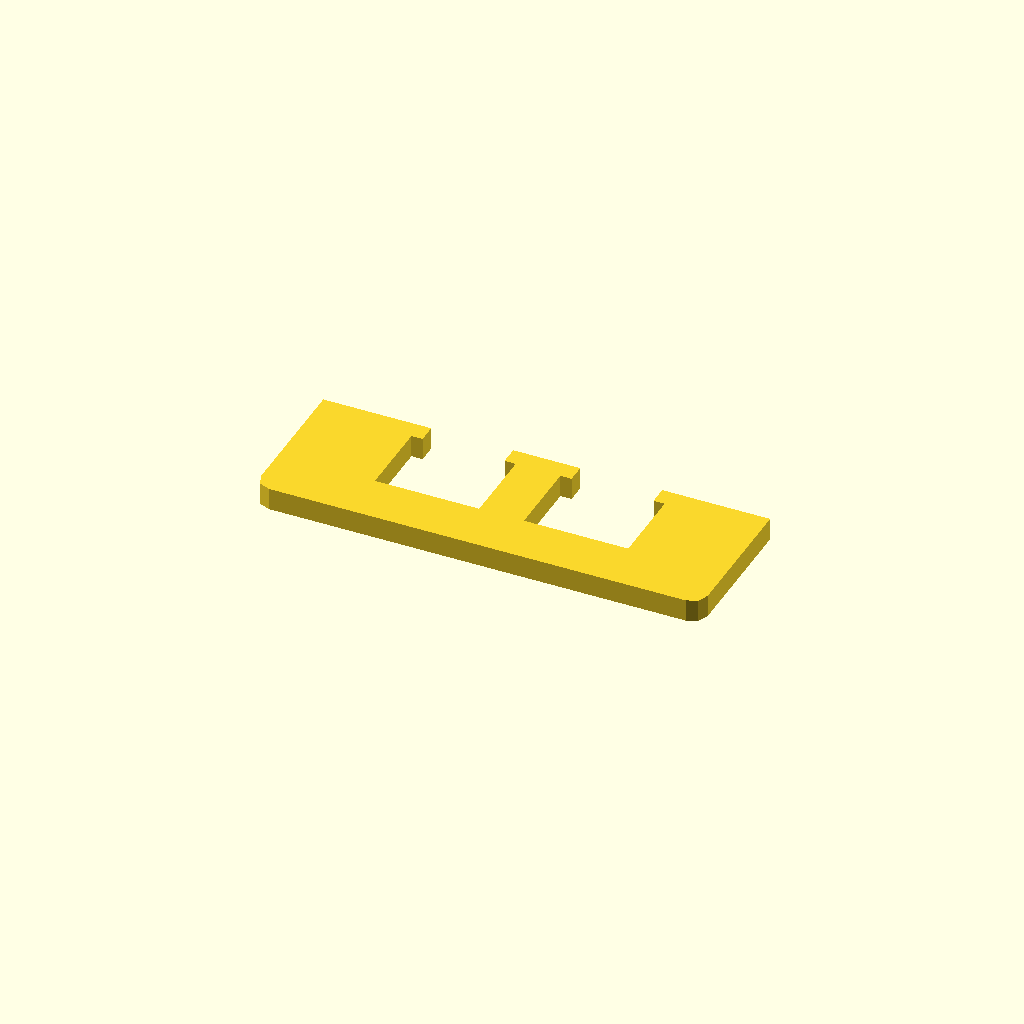
Cell 1 — every parameter at its default value.
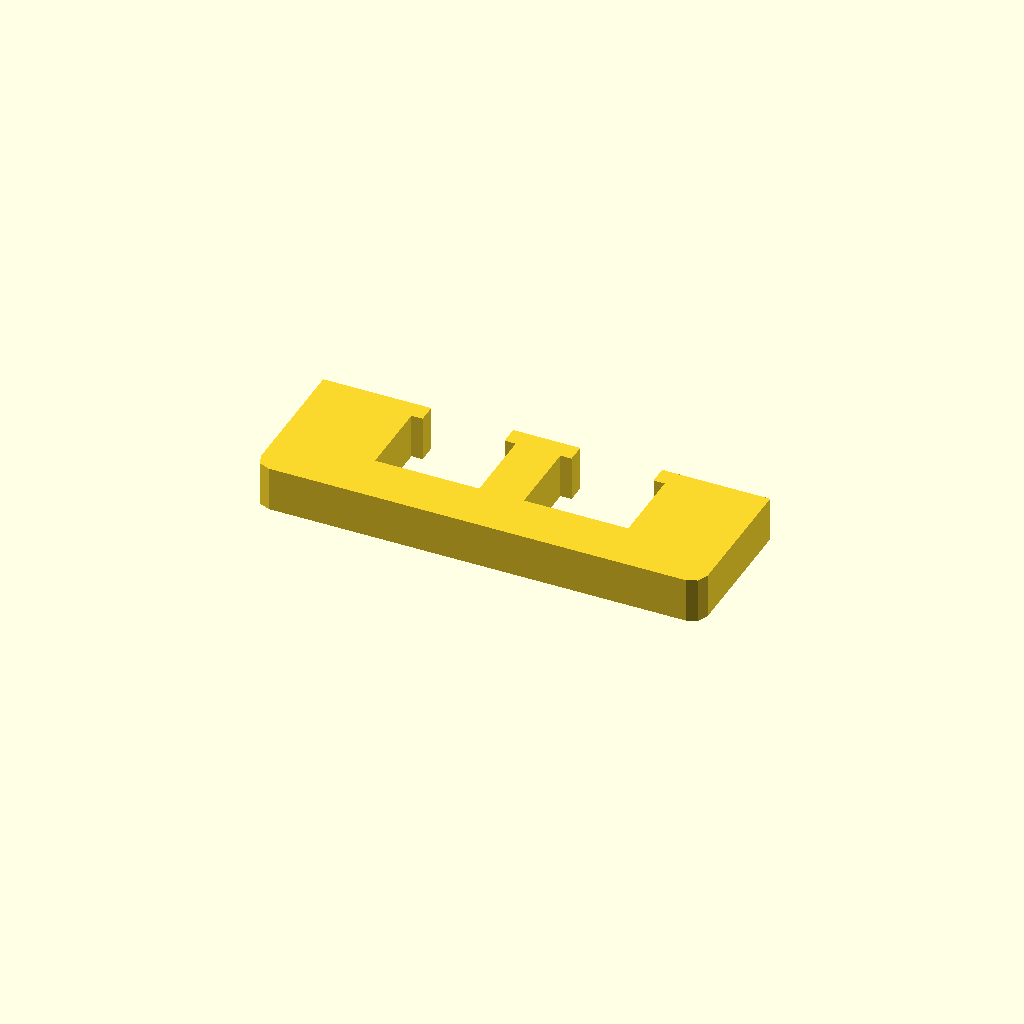
Cell 2: profile_height = 12 (everything else at default).
One fixed orthographic camera (rotation 55°, 0°, 25°; colour scheme Cornfield) for every cell.
The OpenSCAD source (optional_data/data/sketch1/overslots/part_0076.scad):
$fn = 32;

// ----------------------------------------------------------------------
// Oversize slot bar: 120 mm bar with 2 oversize windows
// ----------------------------------------------------------------------

// --- parameters (mm) ---
profile_height = 6;       // extrusion height
profile_points = 24;      // points of the closed outline

profile = [[0, 4], [1.172, 1.172], [4, 0], [116, 0], [118.828, 1.172], [120, 4], [120, 40], [91, 40], [91, 35], [94, 35], [94, 14], [66, 14], [66, 35], [69, 35], [69, 40], [51, 40], [51, 35], [54, 35], [54, 14], [26, 14], [26, 35], [29, 35], [29, 40], [0, 40]];  // single closed polygon, 24 points, counter clockwise

// --- the one profile operation ---
linear_extrude(height = profile_height) polygon(points = profile);
Customizer parameters (derived from the source; name, type, default, range or options):
profile_height: number, default 6
profile_points: number, default 24
